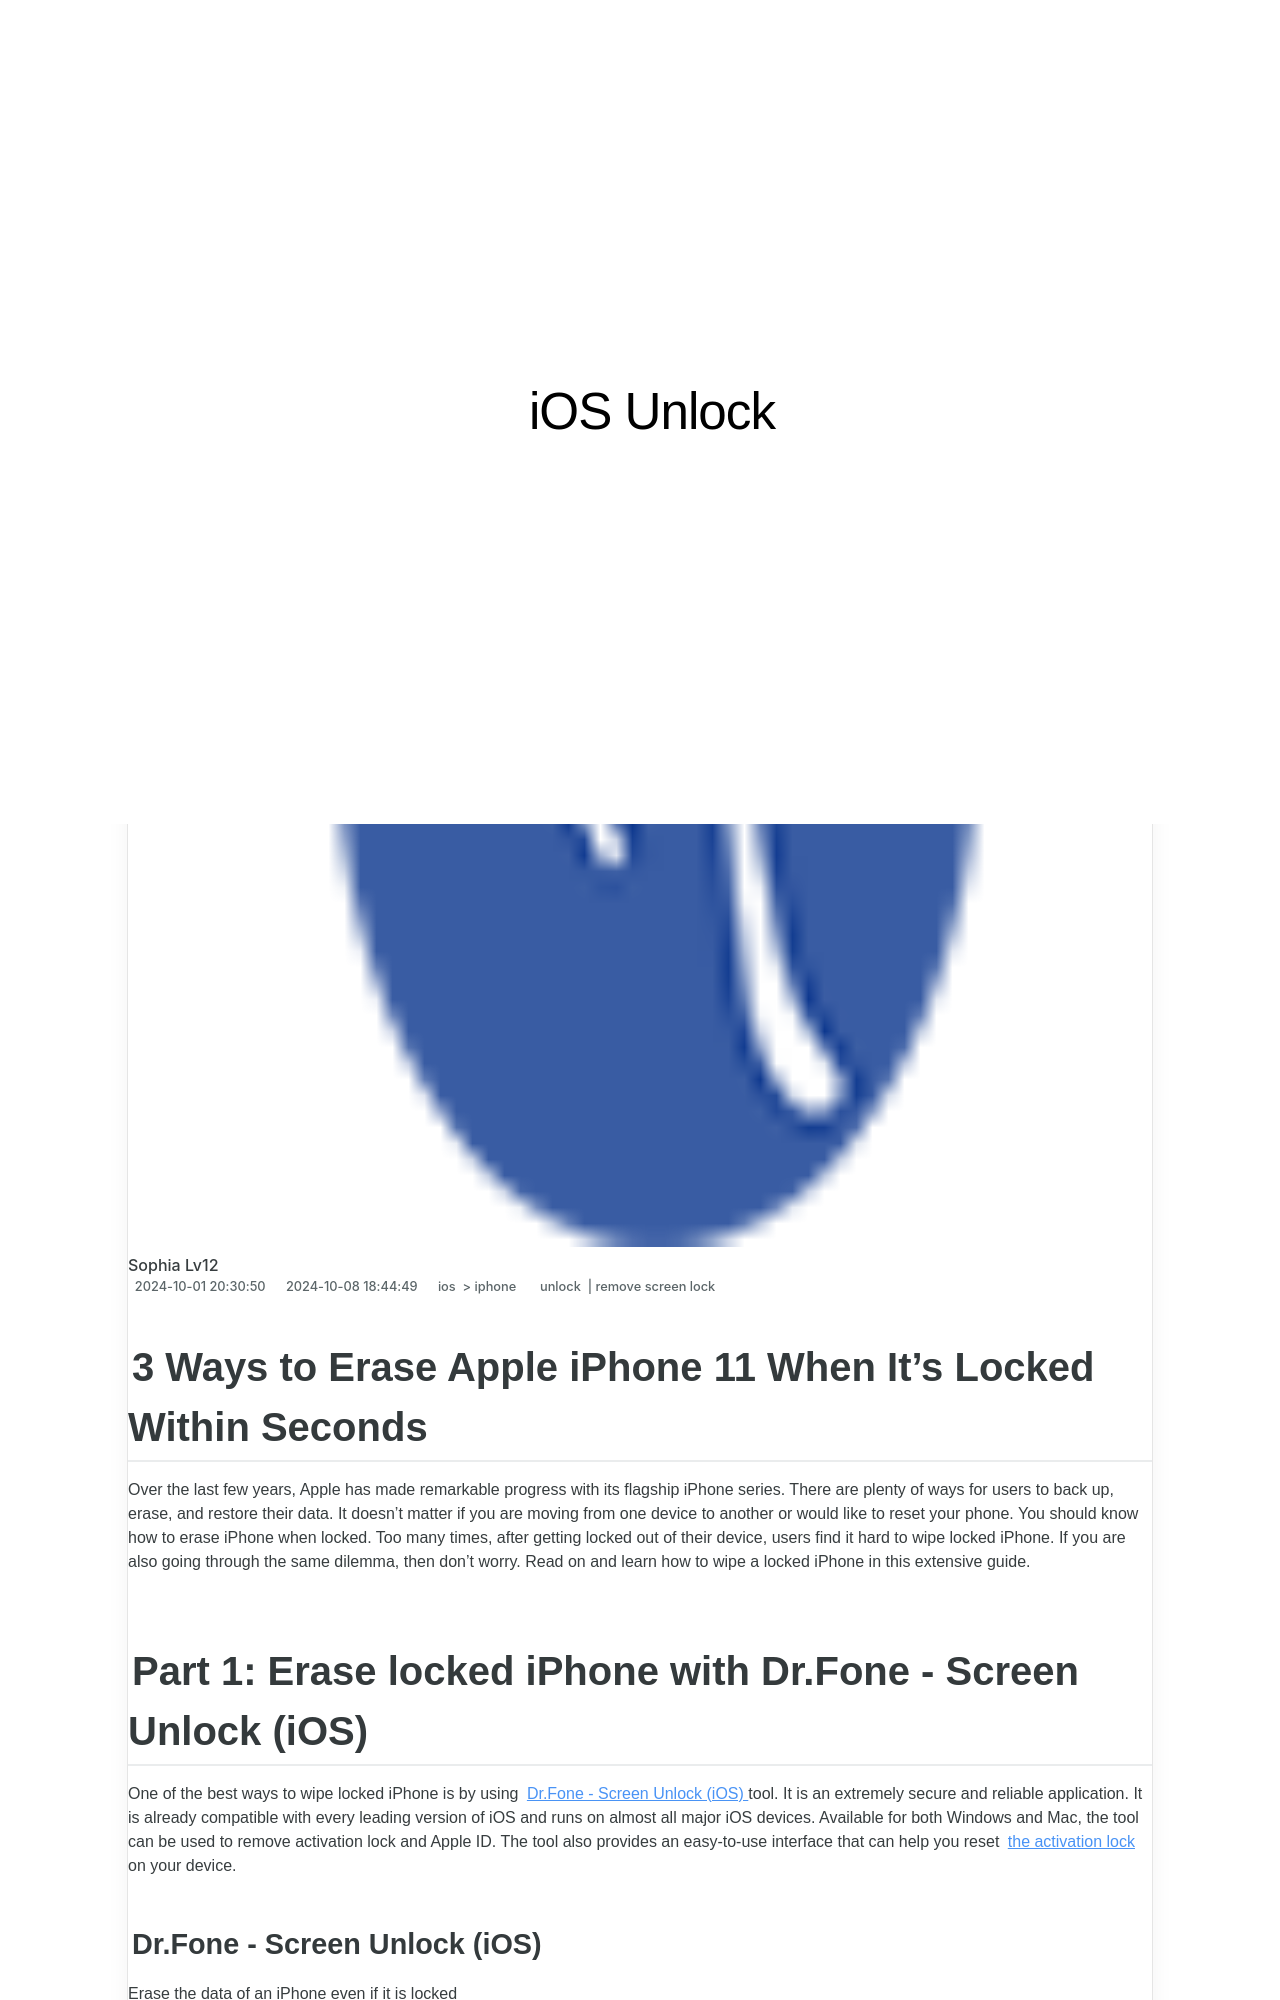

repository: techidaily/site-ios-unlock · page: 3-ways-to-erase-apple-iphone-11-when-its-locked-within-seconds-by-drfone-ios/index.html · generator: jekyll

---
title: 3 Ways to Erase Apple iPhone 11 When Its Locked Within Seconds
date: 2024-10-01T20:30:50.500Z
updated: 2024-10-08T18:44:49.052Z
tags: 
  - unlock
  - remove screen lock
categories:
  - ios
  - iphone
description: This article describes 3 Ways to Erase Apple iPhone 11 When Its Locked Within Seconds
excerpt: This article describes 3 Ways to Erase Apple iPhone 11 When Its Locked Within Seconds
keywords: how much does unlock a phone cost,how to create new apple id,lock stolen iphone,how many attempts to unlock iphone,solve iphone randomly asking for apple id,factory reset locked iphone without itunes,iphone passcode changed itself,swipe up to unlock iphone
thumbnail: https://thmb.techidaily.com/ed1580a633035850affefcaff2905a61682a6fee4ff28b2032ed8b7104437026.jpg
---

## 3 Ways to Erase Apple iPhone 11 When It's Locked Within Seconds

Over the last few years, Apple has made remarkable progress with its flagship iPhone series. There are plenty of ways for users to back up, erase, and restore their data. It doesn’t matter if you are moving from one device to another or would like to reset your phone. You should know how to erase iPhone when locked. Too many times, after getting locked out of their device, users find it hard to wipe locked iPhone. If you are also going through the same dilemma, then don’t worry. Read on and learn how to wipe a locked iPhone in this extensive guide.

## Part 1: Erase locked iPhone with Dr.Fone - Screen Unlock (iOS)

One of the best ways to wipe locked iPhone is by using [Dr.Fone - Screen Unlock (iOS)](https://tools.techidaily.com/wondershare/drfone/iphone-unlock/) tool. It is an extremely secure and reliable application. It is already compatible with every leading version of iOS and runs on almost all major iOS devices. Available for both Windows and Mac, the tool can be used to remove activation lock and Apple ID. The tool also provides an easy-to-use interface that can help you reset [the activation lock](https://drfone.wondershare.com/icloud/bypass-icloud-activation.html) on your device.
